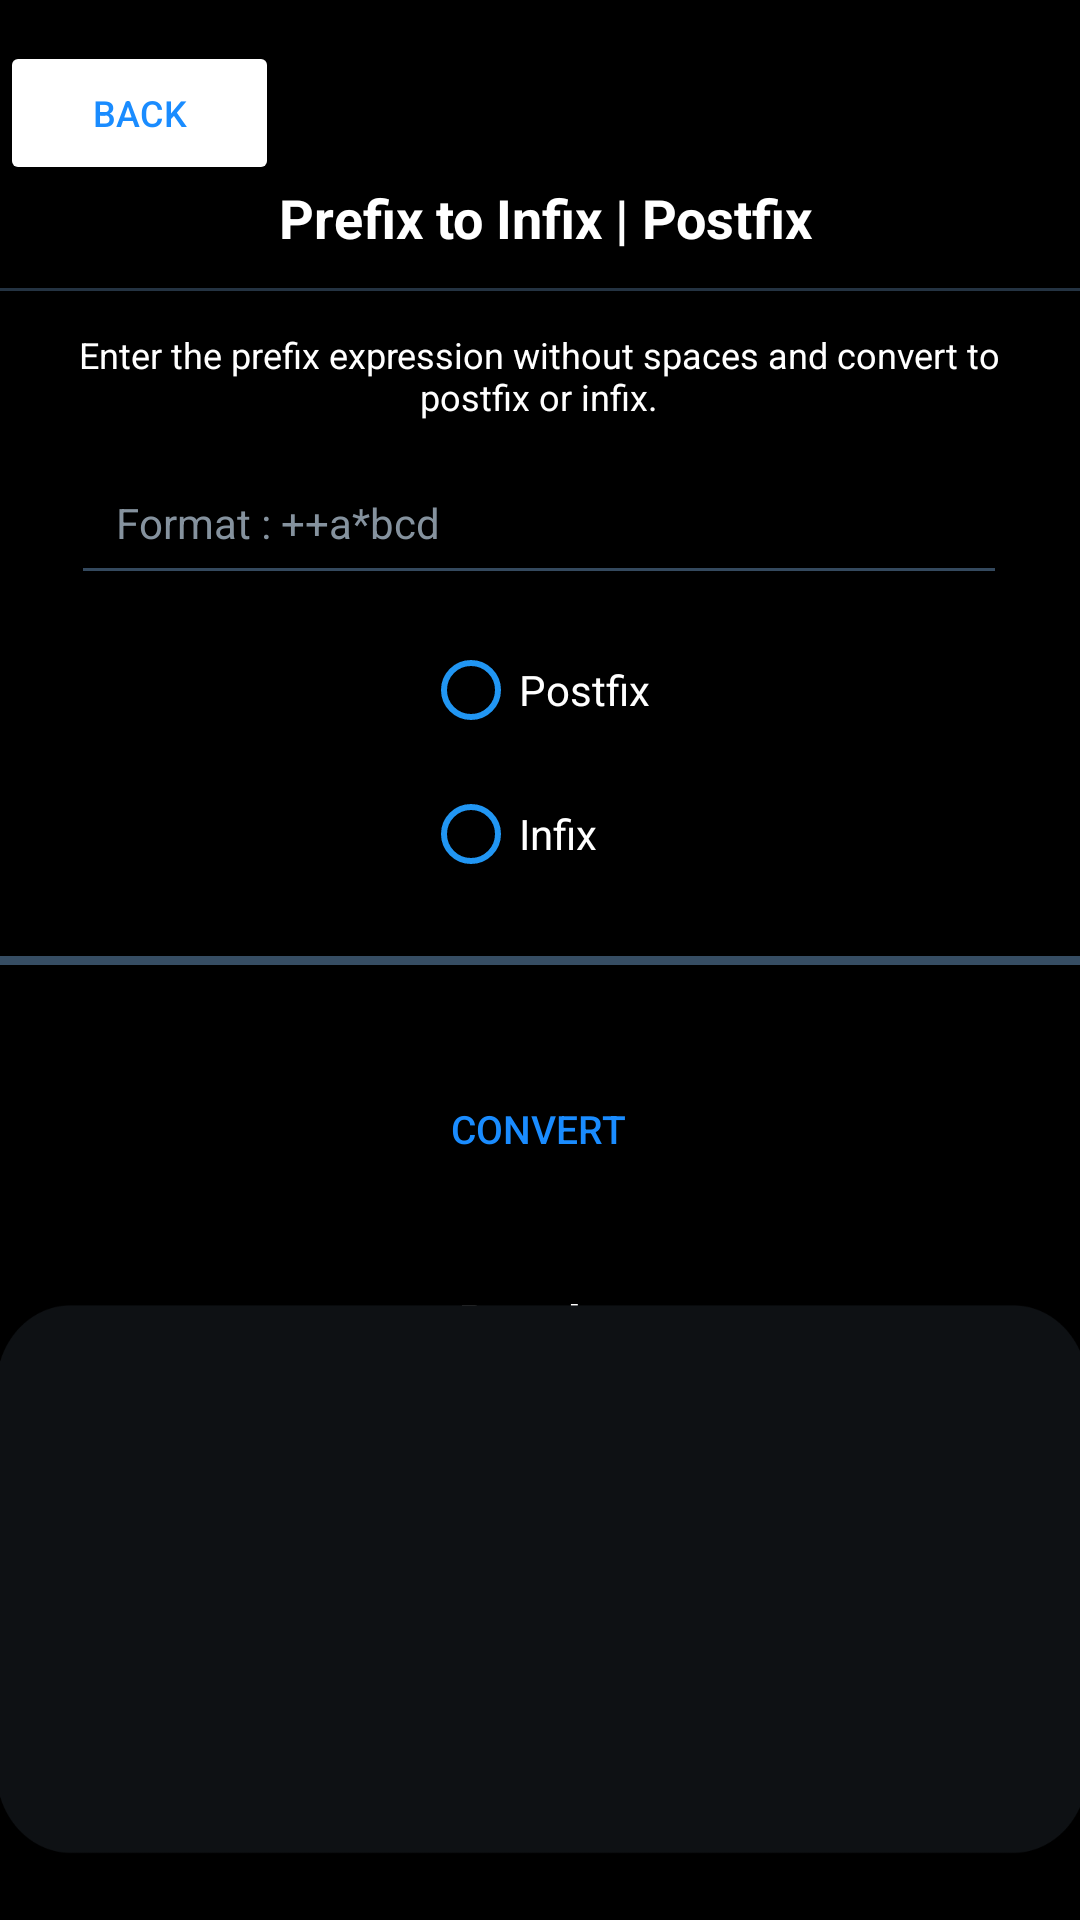

Write the Android layout XML for this screen, with the resource values it uses.
<!-- AndroidManifest.xml: application theme Theme.Logicbox -->
<!-- res/layout/activity_main8.xml -->
<?xml version="1.0" encoding="utf-8"?>
<androidx.constraintlayout.widget.ConstraintLayout xmlns:android="http://schemas.android.com/apk/res/android"
    xmlns:app="http://schemas.android.com/apk/res-auto"
    xmlns:tools="http://schemas.android.com/tools"
    android:layout_width="match_parent"
    android:layout_height="match_parent"
    android:background="@color/black"
    tools:context=".MainActivity8">

    <View
        android:id="@+id/divider12"
        android:layout_width="417dp"
        android:layout_height="3dp"
        android:background="#364d63"
        app:layout_constraintBottom_toBottomOf="parent"
        app:layout_constraintStart_toStartOf="parent"
        app:layout_constraintTop_toTopOf="parent" />

    <Button
        android:id="@+id/btnPREConvert"
        android:layout_width="166dp"
        android:layout_height="48dp"
        android:background="@drawable/roundedbutton"
        android:text="CONVERT"
        android:textAllCaps="false"
        android:textColor="#1a8cff"
        android:textSize="13dp"
        android:textStyle="normal"
        app:icon="@drawable/doublearrow"
        app:iconGravity="textEnd"
        app:iconPadding="8dp"
        app:iconSize="18dp"
        app:iconTint="#1a8cff"
        app:layout_constraintBottom_toBottomOf="parent"
        app:layout_constraintEnd_toEndOf="parent"
        app:layout_constraintHorizontal_bias="0.497"
        app:layout_constraintStart_toStartOf="parent"
        app:layout_constraintTop_toTopOf="parent"
        app:layout_constraintVertical_bias="0.595" />

    <TextView
        android:id="@+id/textView20"
        android:layout_width="261dp"
        android:layout_height="35dp"
        android:gravity="center"
        android:text="Results"
        android:textColor="@color/white"
        android:textSize="16dp"

        android:textStyle="bold"
        app:layout_constraintBottom_toBottomOf="parent"
        app:layout_constraintEnd_toEndOf="parent"
        app:layout_constraintStart_toStartOf="parent"
        app:layout_constraintTop_toTopOf="parent"
        app:layout_constraintVertical_bias="0.699" />

    <TextView
        android:id="@+id/PREResult"
        android:layout_width="364dp"
        android:layout_height="183dp"
        android:background="@drawable/rectlbtn"
        android:backgroundTint="#0E1114"
        android:gravity="center"
        android:padding="20dp"
        android:textColor="@color/white"
        android:textSize="15dp"
        app:layout_constraintBottom_toBottomOf="parent"
        app:layout_constraintEnd_toEndOf="parent"
        app:layout_constraintHorizontal_bias="0.489"
        app:layout_constraintStart_toStartOf="parent"
        app:layout_constraintTop_toTopOf="parent"
        app:layout_constraintVertical_bias="0.952" />

    <EditText
        android:id="@+id/edittxtPRE"
        android:layout_width="312dp"
        android:layout_height="51dp"
        android:backgroundTint="#34495E "
        android:ems="10"
        android:hint="Format : ++a*bcd"
        android:inputType="textPersonName"
        android:paddingLeft="15dp"
        android:textAllCaps="false"
        android:textColor="@color/white"
        android:textColorHint="#85929E"
        android:textSize="14dp"

        app:layout_constraintBottom_toBottomOf="parent"
        app:layout_constraintEnd_toEndOf="parent"
        app:layout_constraintHorizontal_bias="0.494"
        app:layout_constraintStart_toStartOf="parent"
        app:layout_constraintTop_toTopOf="parent"
        app:layout_constraintVertical_bias="0.25" />

    <TextView
        android:id="@+id/textView16"
        android:layout_width="322dp"
        android:layout_height="33dp"
        android:gravity="center"
        android:text="Enter the prefix expression without spaces and convert to postfix or infix."
        android:textColor="@color/white"
        android:textSize="12dp"
        app:layout_constraintBottom_toBottomOf="parent"
        app:layout_constraintEnd_toEndOf="parent"
        app:layout_constraintHorizontal_bias="0.494"
        app:layout_constraintStart_toStartOf="parent"
        app:layout_constraintTop_toTopOf="parent"
        app:layout_constraintVertical_bias="0.179" />

    <ImageView
        android:id="@+id/imageView10"
        android:layout_width="44dp"
        android:layout_height="30dp"
        app:layout_constraintBottom_toBottomOf="parent"
        app:layout_constraintEnd_toEndOf="parent"
        app:layout_constraintHorizontal_bias="0.922"
        app:layout_constraintStart_toStartOf="parent"
        app:layout_constraintTop_toTopOf="parent"
        app:layout_constraintVertical_bias="0.035"
        app:srcCompat="@drawable/andicon" />

    <TextView
        android:id="@+id/textView17"
        android:layout_width="261dp"
        android:layout_height="35dp"
        android:gravity="center"
        android:text="Prefix to Infix | Postfix"
        android:textColor="@color/white"
        android:textSize="18dp"

        android:textStyle="bold"
        app:layout_constraintBottom_toBottomOf="parent"
        app:layout_constraintEnd_toEndOf="parent"
        app:layout_constraintHorizontal_bias="0.52"
        app:layout_constraintStart_toStartOf="parent"
        app:layout_constraintTop_toTopOf="parent"
        app:layout_constraintVertical_bias="0.091" />

    <View
        android:id="@+id/divider9"
        android:layout_width="417dp"
        android:layout_height="1dp"
        android:background="#243342 "
        app:layout_constraintBottom_toBottomOf="parent"
        app:layout_constraintStart_toStartOf="parent"
        app:layout_constraintTop_toTopOf="parent"
        app:layout_constraintVertical_bias="0.15" />

    <Button
        android:id="@+id/backBtnPRE"
        android:layout_width="93dp"
        android:layout_height="48dp"
        android:backgroundTint="@color/black"
        android:backgroundTintMode="add"

        android:gravity="center"
        android:text="BACK"
        android:textAllCaps="false"
        android:textColor="#1a8cff"
        android:textSize="12dp"
        android:textStyle="normal"
        app:icon="@drawable/backwardarrowbold"
        app:iconGravity="textStart"
        app:iconSize="15dp"
        app:iconTint="#1a8cff"
        app:layout_constraintBottom_toBottomOf="parent"
        app:layout_constraintEnd_toEndOf="parent"
        app:layout_constraintHorizontal_bias="0.0"
        app:layout_constraintStart_toStartOf="parent"
        app:layout_constraintTop_toTopOf="parent"
        app:layout_constraintVertical_bias="0.023" />
    <RadioGroup
        android:layout_width="wrap_content"
        android:layout_height="wrap_content"
        android:layout_marginStart="141dp"
        android:layout_marginTop="20dp"
        android:layout_marginBottom="29dp"
        app:layout_constraintBottom_toTopOf="@+id/divider12"
        app:layout_constraintStart_toStartOf="parent"
        app:layout_constraintTop_toBottomOf="@+id/edittxtPRE"
        android:id="@+id/radioGroup">

        <RadioButton
            android:id="@+id/R1Convert"
            android:layout_width="match_parent"
            android:layout_height="wrap_content"
            android:backgroundTint="#009688"
            android:buttonTint="#2196F3"
            android:text="Postfix"
            android:checked="false"
            android:textColor="#FFFFFF"
            android:clickable="true"
            android:textSize="14sp"
            />

        <RadioButton
            android:id="@+id/R2Convert"
            android:layout_width="138dp"
            android:layout_height="wrap_content"
            android:backgroundTint="#009688"
            android:buttonTint="#2196F3"
            android:checked="false"
            android:clickable="true"
            android:shadowColor="#FAFFFFFF"
            android:text="Infix"
            android:textColor="#FFFFFF"
            android:textSize="14sp" />
    </RadioGroup>
</androidx.constraintlayout.widget.ConstraintLayout>
<!-- resources referenced by this layout -->
<resources>
  <!-- drawable doublearrow: png bitmap (drawable, 424 bytes) -->
  <!-- drawable rectlbtn: png bitmap (drawable, 27203 bytes) -->
  <!-- drawable roundedbutton: png bitmap (drawable, 3886 bytes) -->
  <style name="Theme.Logicbox" parent="Theme.MaterialComponents.DayNight.NoActionBar">
          
          <item name="colorPrimary">#121925</item>
          <item name="colorPrimaryVariant">@color/black</item>
          <item name="colorOnPrimary">@color/black</item>
          
          <item name="colorSecondary">#1a8cff</item>
          <item name="colorSecondaryVariant">@color/black</item>
          <item name="colorOnSecondary">@color/black</item>
          
          <item name="android:statusBarColor" tools:targetApi="l">?attr/colorPrimaryVariant</item>
          
      </style>
  <!-- not gathered from this repository: default colours our renderer supplied (Android Studio template values) -->
  <color name="black">#FF000000</color>
  <color name="white">#FFFFFFFF</color>
</resources>
